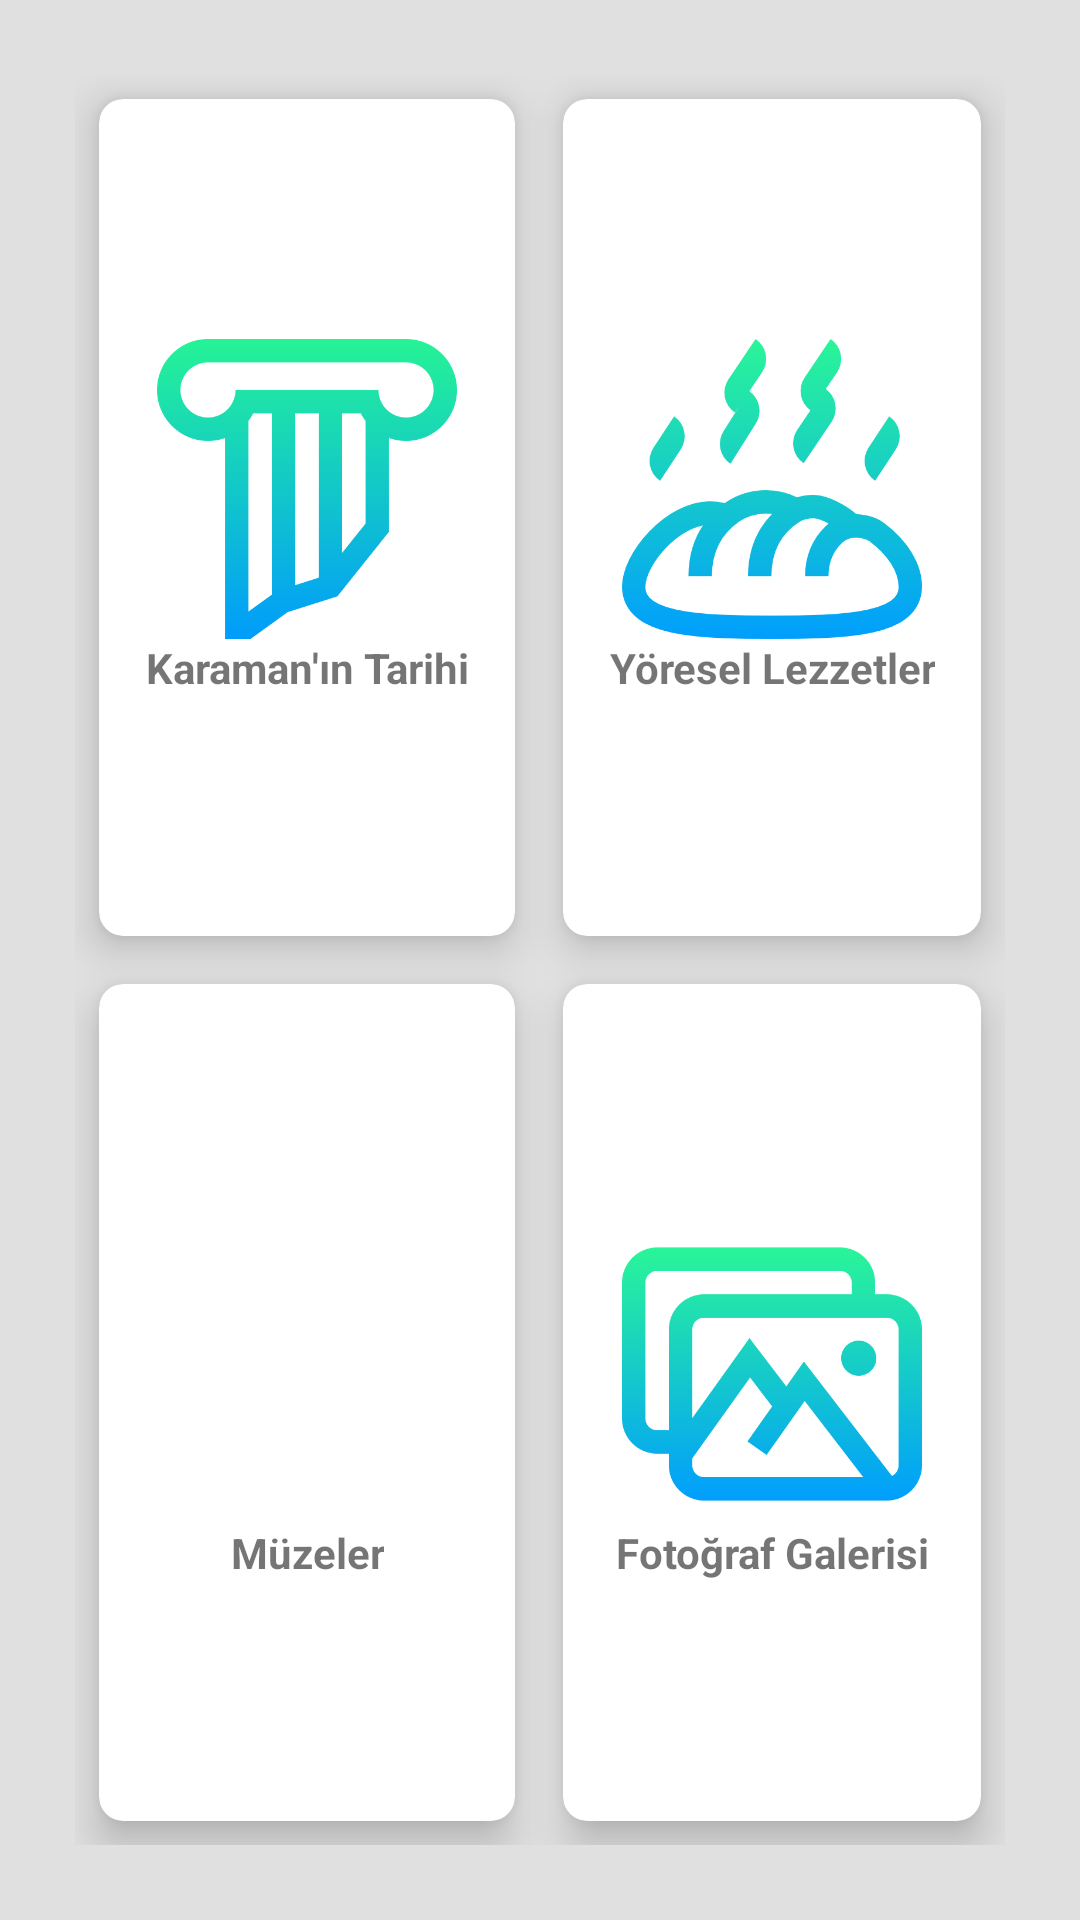

Reconstruct the res/layout file that produces this screen, plus the resources it refers to.
<!-- AndroidManifest.xml: application theme Theme.Mainapp -->
<!-- res/layout/activity_kultur.xml -->
<?xml version="1.0" encoding="utf-8"?>
<RelativeLayout xmlns:android="http://schemas.android.com/apk/res/android"
    xmlns:app="http://schemas.android.com/apk/res-auto"
    xmlns:tools="http://schemas.android.com/tools"
    android:layout_width="match_parent"
    android:background="#e0e0e0"
    android:layout_height="match_parent"
    tools:context=".MainActivity">

    <GridLayout
        android:layout_width="match_parent"
        android:layout_height="match_parent"
        android:verticalScrollbarPosition="right"
        android:rowCount="5"
        android:columnCount="2"
        android:layout_margin="25dp"
        >

        <androidx.cardview.widget.CardView
            android:id="@+id/tarih_card"
            android:clickable="true"
            android:layout_width="wrap_content"
            android:layout_height="wrap_content"
            android:layout_row="0"
            android:layout_rowWeight="1"
            android:layout_column="0"
            android:layout_columnWeight="1"
            android:layout_centerVertical="true"
            android:layout_gravity="fill"
            android:layout_margin="8dp"
            app:cardCornerRadius="8dp"
            app:cardElevation="8dp">

            <LinearLayout
                android:layout_width="wrap_content"
                android:layout_height="wrap_content"
                android:layout_gravity="center_vertical|center_horizontal"
                android:gravity="center"
                android:orientation="vertical">

                <ImageView
                    android:layout_width="100dp"
                    android:layout_height="100dp"
                    android:src="@drawable/tarih" />

                <TextView
                    android:layout_width="wrap_content"
                    android:layout_height="wrap_content"
                    android:text="Karaman'ın Tarihi"
                    android:textAlignment="center"
                    android:textStyle="bold" />

            </LinearLayout>

        </androidx.cardview.widget.CardView>

        <androidx.cardview.widget.CardView
            android:id="@+id/yoresel_card"
            android:clickable="true"
            android:layout_width="wrap_content"
            android:layout_height="wrap_content"
            android:layout_row="0"
            android:layout_rowWeight="1"
            android:layout_column="1"
            android:layout_columnWeight="1"
            android:layout_centerVertical="true"
            android:layout_gravity="fill"
            android:layout_margin="8dp"
            app:cardCornerRadius="8dp"
            app:cardElevation="8dp">

            <LinearLayout
                android:layout_width="wrap_content"
                android:layout_height="wrap_content"
                android:layout_gravity="center_vertical|center_horizontal"
                android:gravity="center"
                android:orientation="vertical">

                <ImageView
                    android:layout_width="100dp"
                    android:layout_height="100dp"
                    android:src="@drawable/yoresel" />

                <TextView
                    android:layout_width="wrap_content"
                    android:layout_height="wrap_content"
                    android:text="Yöresel Lezzetler"
                    android:textAlignment="center"
                    android:textStyle="bold" />

            </LinearLayout>

        </androidx.cardview.widget.CardView>

        <androidx.cardview.widget.CardView
            android:id="@+id/muze_card"
            android:clickable="true"
            android:layout_width="wrap_content"
            android:layout_height="wrap_content"
            android:layout_row="1"
            android:layout_rowWeight="1"
            android:layout_column="0"
            android:layout_columnWeight="1"
            android:layout_centerVertical="true"
            android:layout_gravity="fill"
            android:layout_margin="8dp"
            app:cardCornerRadius="8dp"
            app:cardElevation="8dp">

            <LinearLayout
                android:layout_width="wrap_content"
                android:layout_height="wrap_content"
                android:layout_gravity="center_vertical|center_horizontal"
                android:gravity="center"
                android:orientation="vertical">

                <ImageView
                    android:layout_width="100dp"
                    android:layout_height="100dp"
                    android:src="@drawable/muzeler" />

                <TextView
                    android:layout_width="wrap_content"
                    android:layout_height="wrap_content"
                    android:text="Müzeler"
                    android:textAlignment="center"
                    android:textStyle="bold" />

            </LinearLayout>

        </androidx.cardview.widget.CardView>

        <androidx.cardview.widget.CardView
            android:id="@+id/foto_card"
            android:clickable="true"
            android:layout_width="wrap_content"
            android:layout_height="wrap_content"
            android:layout_row="1"
            android:layout_rowWeight="1"
            android:layout_column="1"
            android:layout_columnWeight="1"
            android:layout_centerVertical="true"
            android:layout_gravity="fill"
            android:layout_margin="8dp"
            app:cardCornerRadius="8dp"
            app:cardElevation="8dp">

            <LinearLayout
                android:layout_width="wrap_content"
                android:layout_height="wrap_content"
                android:layout_gravity="center_vertical|center_horizontal"
                android:gravity="center"
                android:orientation="vertical">

                <ImageView
                    android:layout_width="100dp"
                    android:layout_height="100dp"
                    android:src="@drawable/fotograflar" />

                <TextView
                    android:layout_width="wrap_content"
                    android:layout_height="wrap_content"
                    android:text="Fotoğraf Galerisi"
                    android:textAlignment="center"
                    android:textStyle="bold" />

            </LinearLayout>

        </androidx.cardview.widget.CardView>



    </GridLayout>
</RelativeLayout>
<!-- resources referenced by this layout -->
<resources>
  <!-- drawable fotograflar: png bitmap (drawable, 21397 bytes) -->
  <!-- drawable tarih: png bitmap (drawable, 14728 bytes) -->
  <!-- drawable yoresel: png bitmap (drawable, 23818 bytes) -->
  <style name="Theme.Mainapp" parent="Theme.MaterialComponents.DayNight.NoActionBar">
          
          <item name="colorPrimary">@color/purple_500</item>
          <item name="colorPrimaryVariant">@color/purple_700</item>
          <item name="colorOnPrimary">@color/white</item>
          
          <item name="colorSecondary">@color/teal_200</item>
          <item name="colorSecondaryVariant">@color/teal_700</item>
          <item name="colorOnSecondary">@color/black</item>
          
          <item name="android:statusBarColor" tools:targetApi="l">?attr/colorPrimaryVariant</item>
          
  
          <item name="android:windowIsTranslucent">true</item>
          <item name="android:windowCloseOnTouchOutside">true</item>
  
  
      </style>
  <color name="purple_500">#26c6da</color>
  <color name="purple_700">#26c6da</color>
  <color name="white">#FFFFFFFF</color>
  <color name="teal_200">#FF03DAC5</color>
  <color name="teal_700">#FF018786</color>
  <color name="black">#FF000000</color>
</resources>
